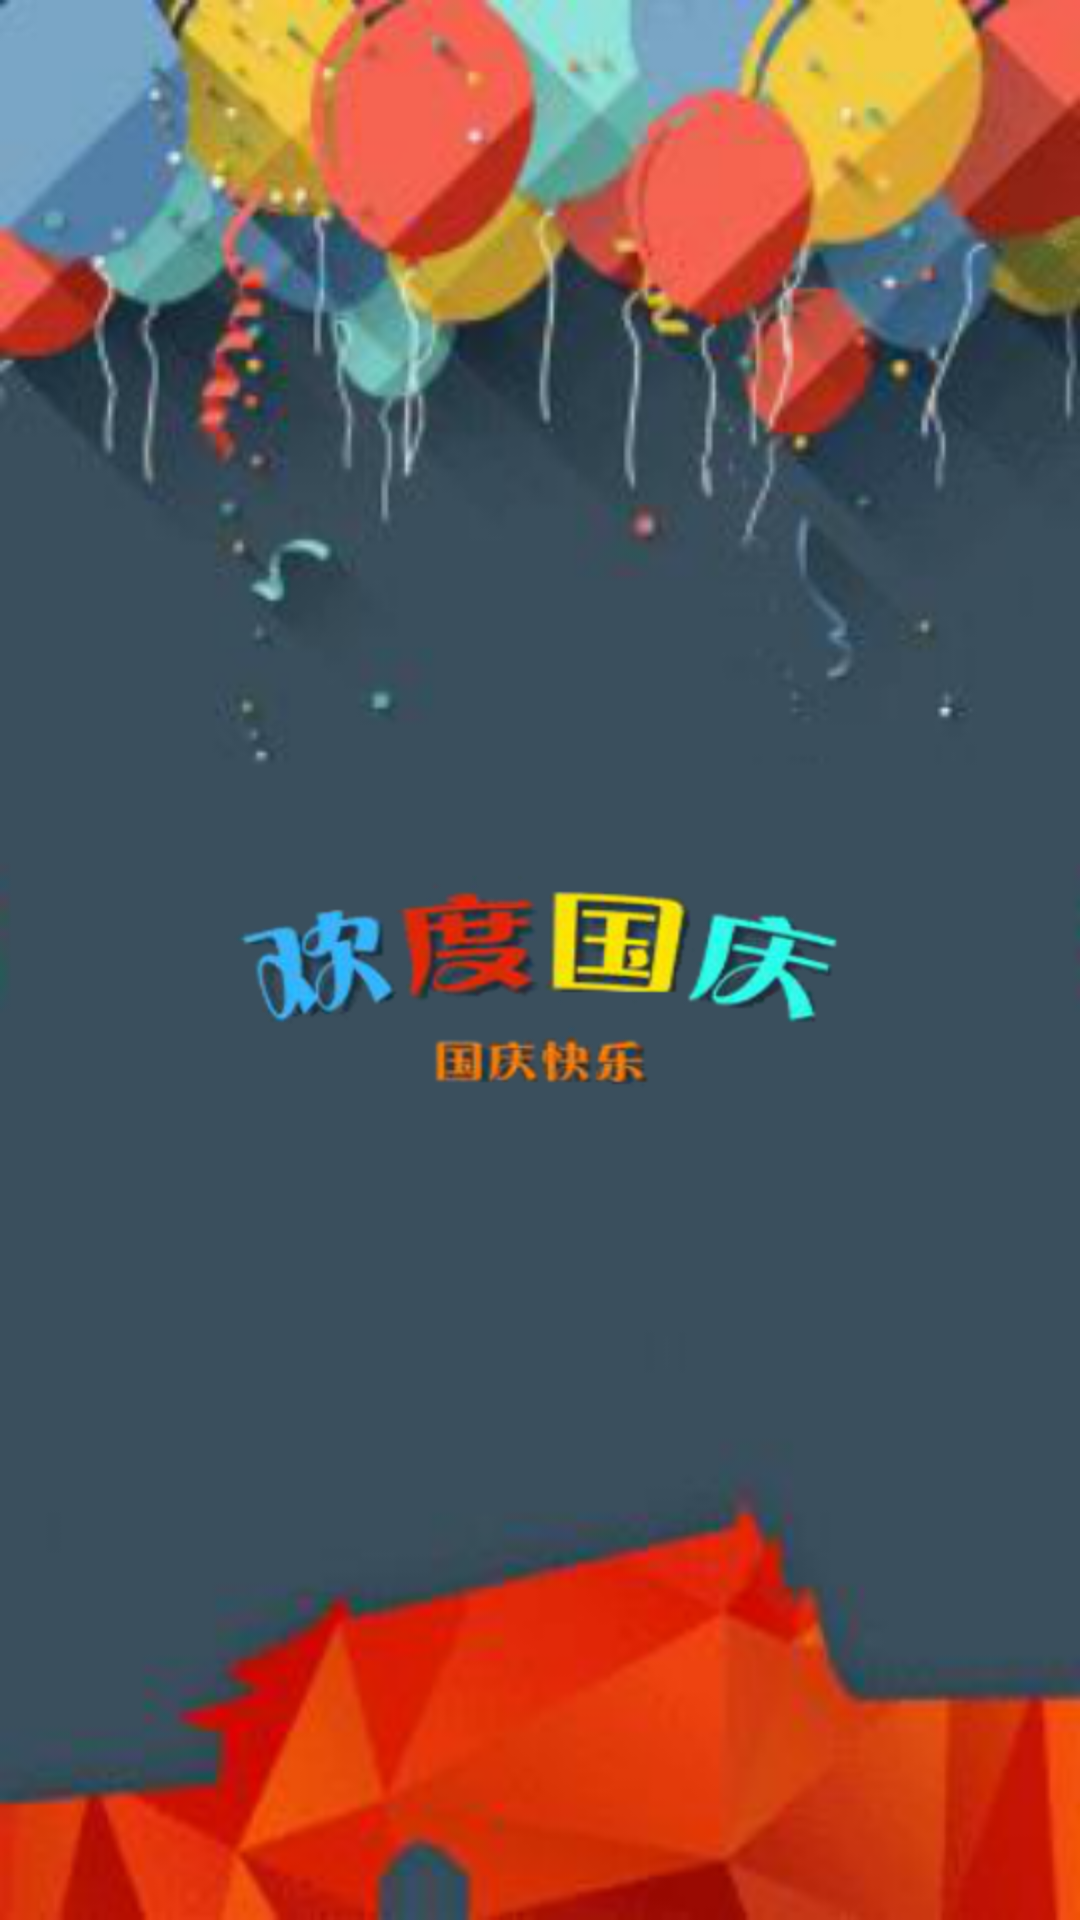

Produce the Android XML layout that renders to this screen, including the resource entries it uses.
<!-- AndroidManifest.xml: application theme AppTheme -->
<!-- res/layout/activity_splash.xml -->
<?xml version="1.0" encoding="utf-8"?>
<RelativeLayout xmlns:android="http://schemas.android.com/apk/res/android"
    android:id="@+id/rl_root"
    android:layout_width="match_parent"
    android:layout_height="match_parent"
    android:background="@drawable/splash_bg_newyear" >

    <ImageView
        android:id="@+id/iv_house"
        android:layout_width="wrap_content"
        android:layout_height="wrap_content"
        android:layout_centerInParent="true"
        android:src="@drawable/splash_horse_newyear" />

</RelativeLayout>
<!-- resources referenced by this layout -->
<resources>
  <!-- drawable splash_bg_newyear: png bitmap (drawable-hdpi, 166679 bytes) -->
  <!-- drawable splash_horse_newyear: png bitmap (drawable-hdpi, 52624 bytes) -->
  <style name="AppTheme" parent="AppBaseTheme">
          <item name="android:windowNoTitle">true</item>
      </style>
  <style name="AppBaseTheme" parent="android:Theme.Light" />
</resources>
